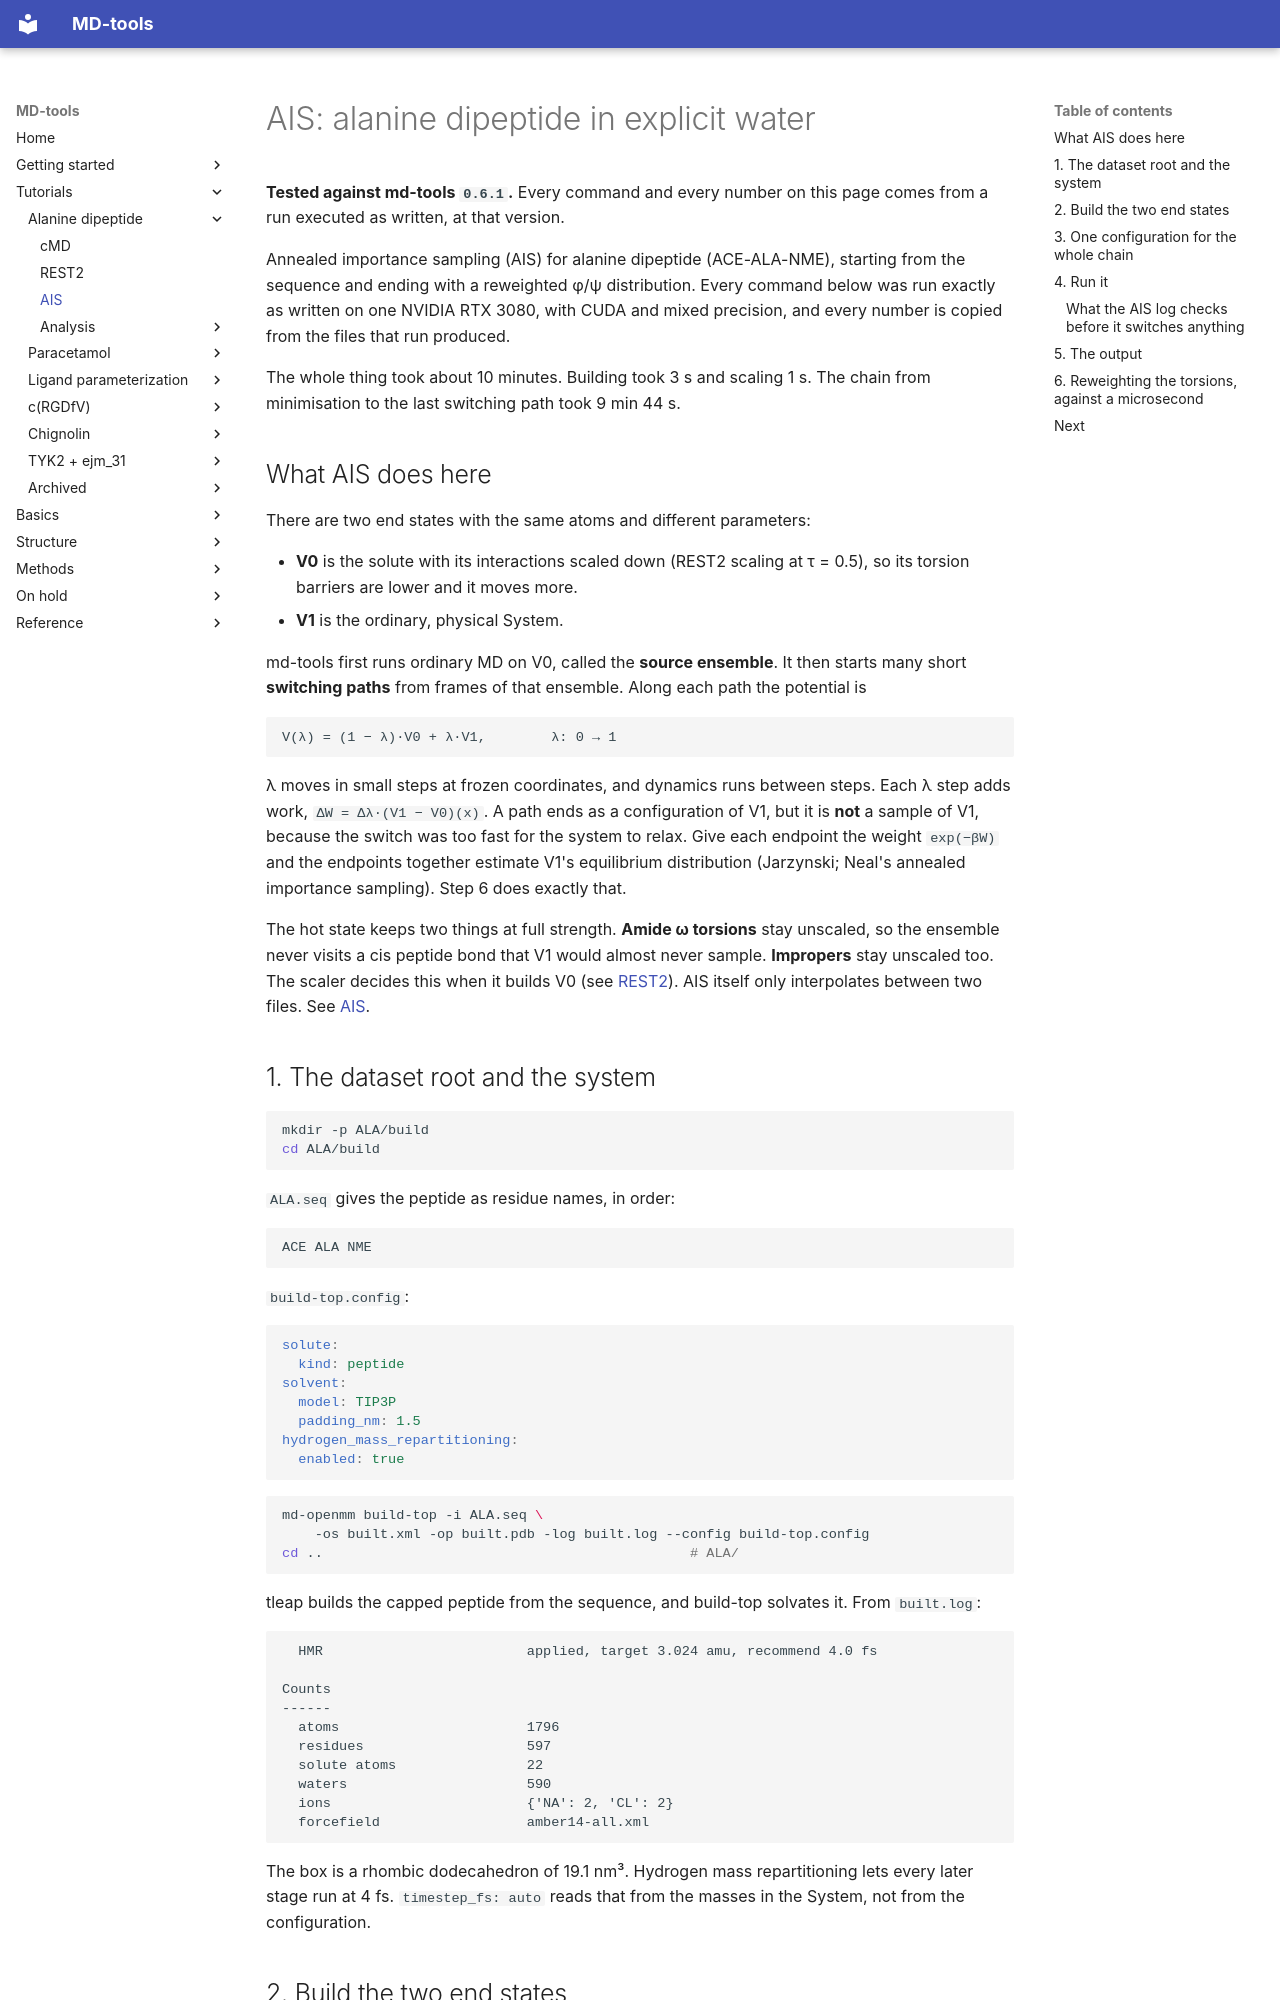

repository: csy0000/MD-tools · page: tutorial/ALA/AIS/index.html · generator: mkdocs

# AIS: alanine dipeptide in explicit water

**Tested against md-tools `0.6.1`.** Every command and every number on this page comes from a
run executed as written, at that version.

Annealed importance sampling (AIS) for alanine dipeptide (ACE-ALA-NME), starting from the sequence
and ending with a reweighted φ/ψ distribution. Every command below was run exactly as written on
one NVIDIA RTX 3080, with CUDA and mixed precision, and every number is copied from the files that
run produced.

The whole thing took about 10 minutes. Building took 3 s and scaling 1 s. The chain from
minimisation to the last switching path took 9 min 44 s.

## What AIS does here

There are two end states with the same atoms and different parameters:

* **V0** is the solute with its interactions scaled down (REST2 scaling at τ = 0.5), so its torsion
  barriers are lower and it moves more.
* **V1** is the ordinary, physical System.

md-tools first runs ordinary MD on V0, called the **source ensemble**. It then starts many short
**switching paths** from frames of that ensemble. Along each path the potential is

```text
V(λ) = (1 − λ)·V0 + λ·V1,        λ: 0 → 1
```

λ moves in small steps at frozen coordinates, and dynamics runs between steps. Each λ step adds
work, `ΔW = Δλ·(V1 − V0)(x)`. A path ends as a configuration of V1, but it is **not** a sample of
V1, because the switch was too fast for the system to relax. Give each endpoint the weight
`exp(−βW)` and the endpoints together estimate V1's equilibrium distribution (Jarzynski; Neal's
annealed importance sampling). Step 6 does exactly that.

The hot state keeps two things at full strength. **Amide ω torsions** stay unscaled, so the ensemble
never visits a cis peptide bond that V1 would almost never sample. **Impropers** stay unscaled too.
The scaler decides this when it builds V0 (see [REST2](../../openmm_methods/REST2/README.md)). AIS
itself only interpolates between two files. See [AIS](../../openmm_methods/AIS/README.md).

## 1. The dataset root and the system

```bash
mkdir -p ALA/build
cd ALA/build
```

`ALA.seq` gives the peptide as residue names, in order:

```text
ACE ALA NME
```

`build-top.config`:

```yaml
solute:
  kind: peptide
solvent:
  model: TIP3P
  padding_nm: 1.5
hydrogen_mass_repartitioning:
  enabled: true
```

```bash
md-openmm build-top -i ALA.seq \
    -os built.xml -op built.pdb -log built.log --config build-top.config
cd ..                                             # ALA/
```

tleap builds the capped peptide from the sequence, and build-top solvates it. From `built.log`:

```text
  HMR                         applied, target 3.024 amu, recommend 4.0 fs

Counts
------
  atoms                       1796
  residues                    597
  solute atoms                22
  waters                      590
  ions                        {'NA': 2, 'CL': 2}
  forcefield                  amber14-all.xml
```

The box is a rhombic dodecahedron of 19.1 nm³. Hydrogen mass repartitioning lets every later stage
run at 4 fs. `timestep_fs: auto` reads that from the masses in the System, not from the configuration.
